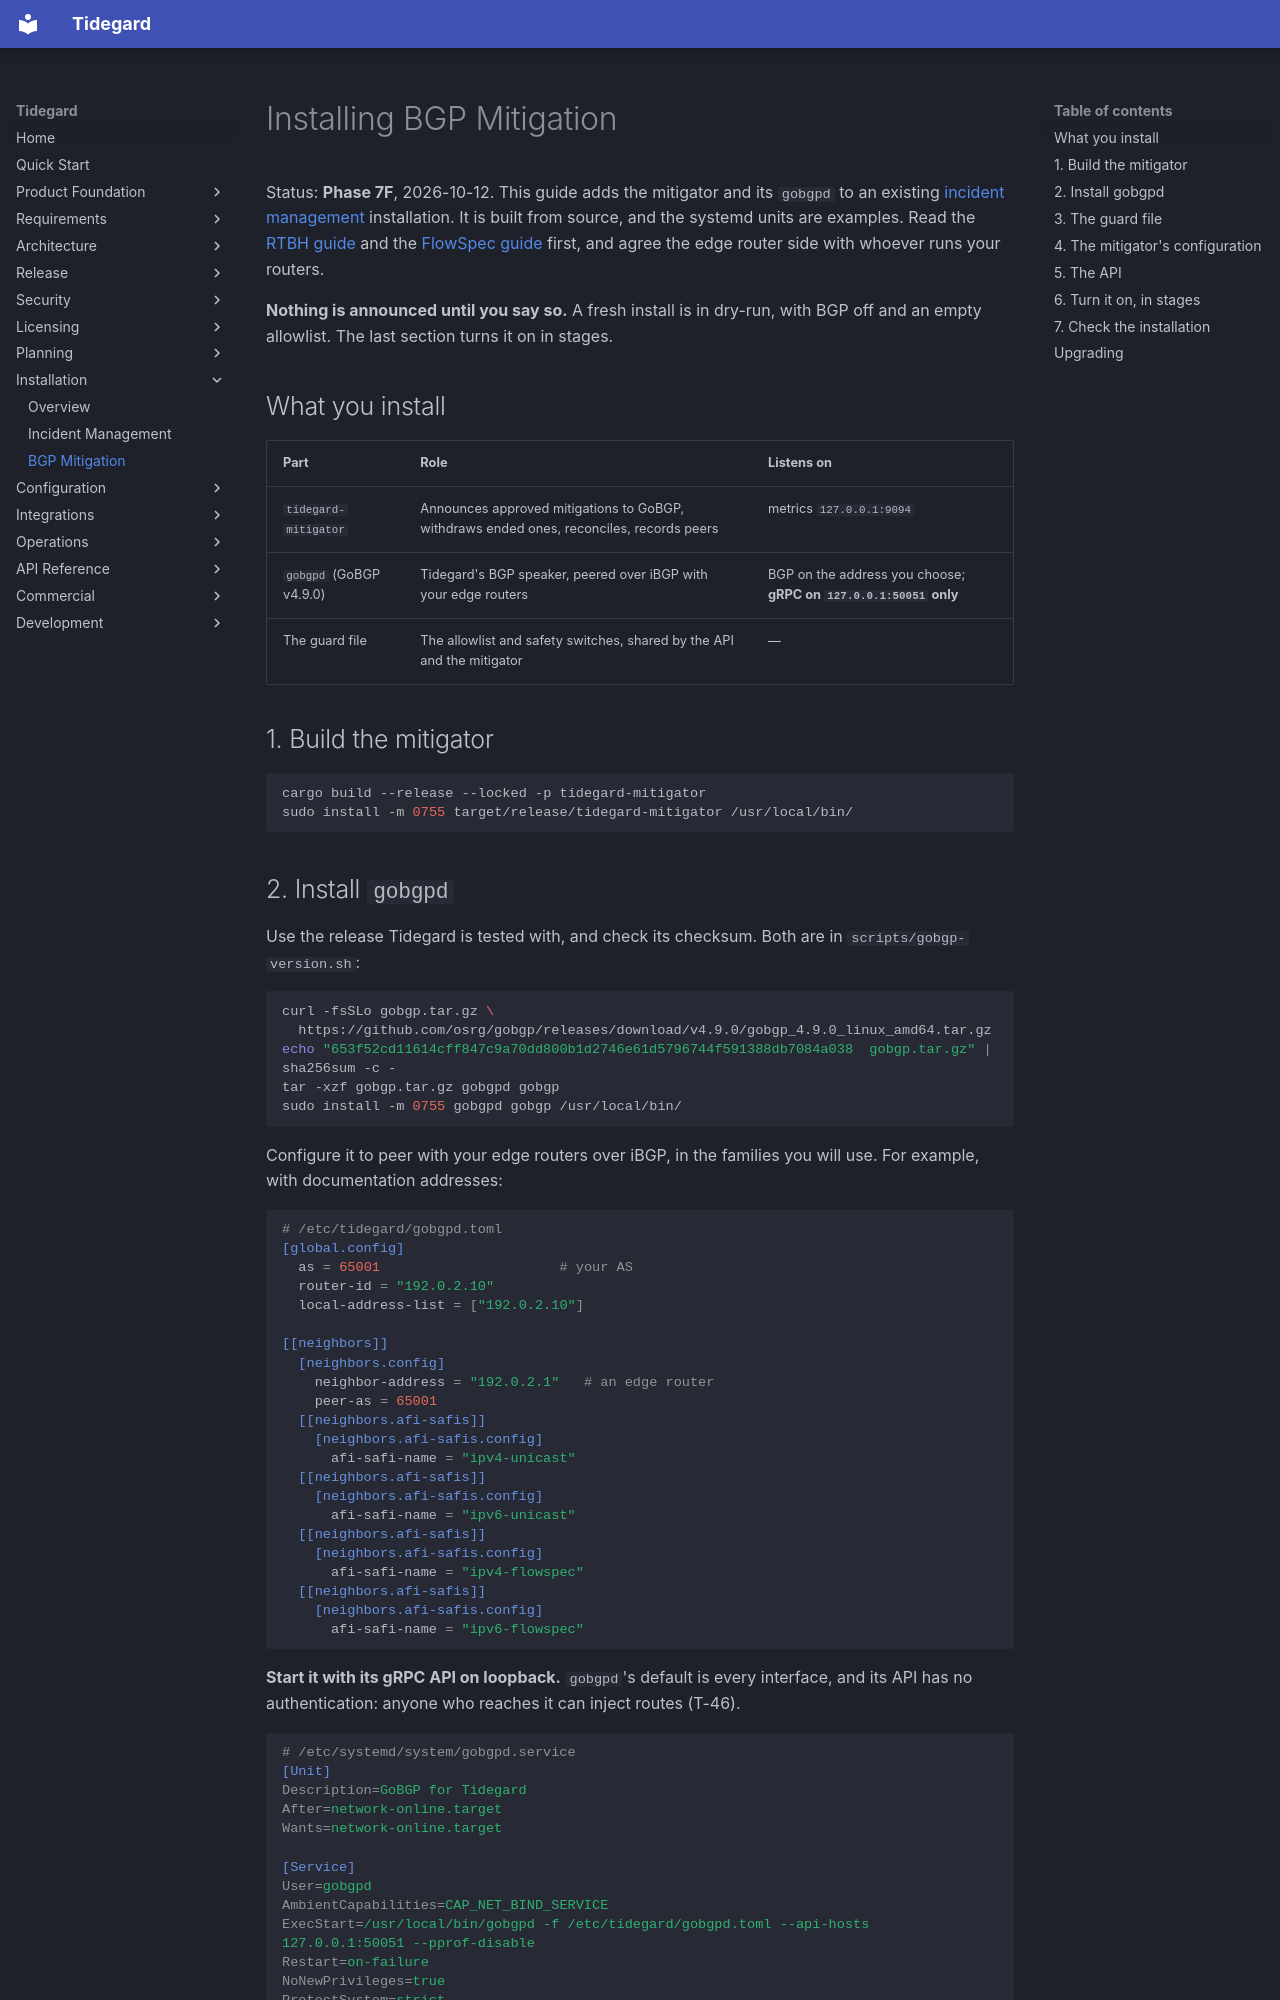

repository: LogiXhare/tidegard · page: installation/mitigation/index.html · generator: mkdocs

# Installing BGP Mitigation

Status: **Phase 7F**, 2026-10-12. This guide adds the mitigator and its
`gobgpd` to an existing [incident management](incident-management.md)
installation. It is built from source, and the systemd units are
examples. Read the [RTBH guide](../operations/rtbh-guide.md) and the
[FlowSpec guide](../operations/flowspec-guide.md) first, and agree the
edge router side with whoever runs your routers.

**Nothing is announced until you say so.** A fresh install is in dry-run,
with BGP off and an empty allowlist. The last section turns it on in
stages.

## What you install

| Part | Role | Listens on |
|---|---|---|
| `tidegard-mitigator` | Announces approved mitigations to GoBGP, withdraws ended ones, reconciles, records peers | metrics `127.0.0.1:9094` |
| `gobgpd` (GoBGP v4.9.0) | Tidegard's BGP speaker, peered over iBGP with your edge routers | BGP on the address you choose; **gRPC on `127.0.0.1:50051` only** |
| The guard file | The allowlist and safety switches, shared by the API and the mitigator | — |

## 1. Build the mitigator

```sh
cargo build --release --locked -p tidegard-mitigator
sudo install -m 0755 target/release/tidegard-mitigator /usr/local/bin/
```
